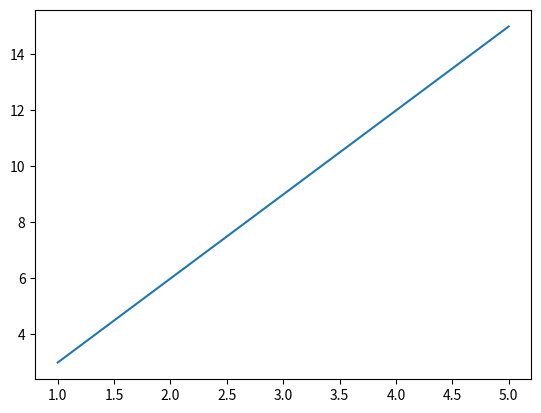

Reproduce this figure in Python.
import matplotlib.pyplot as pyp
import numpy as np
a = np.array([1,2,3,4,5])
b = a*3
ax,fig = pyp.subplots()
fig.plot(a,b)
pyp.show()
